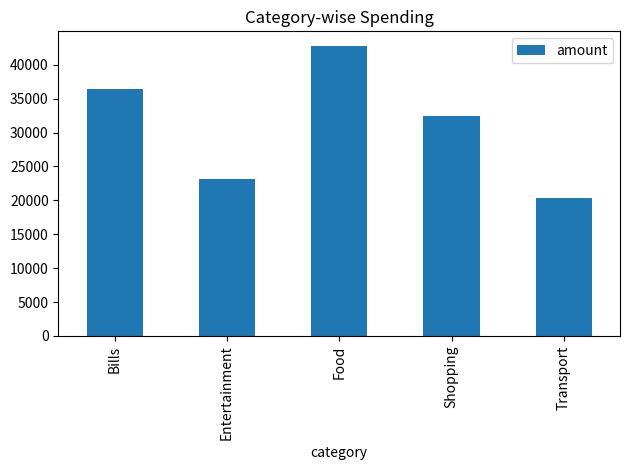
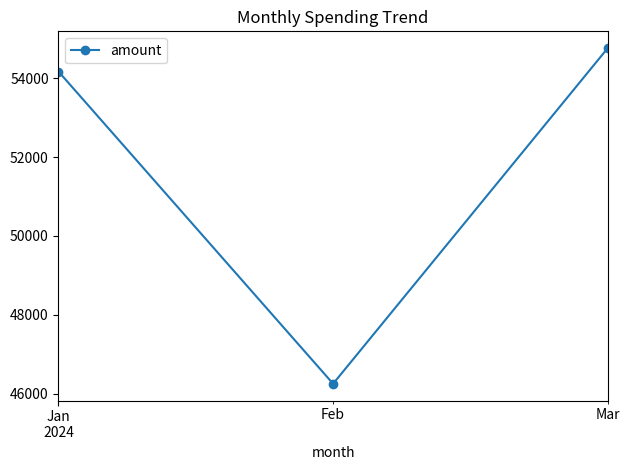
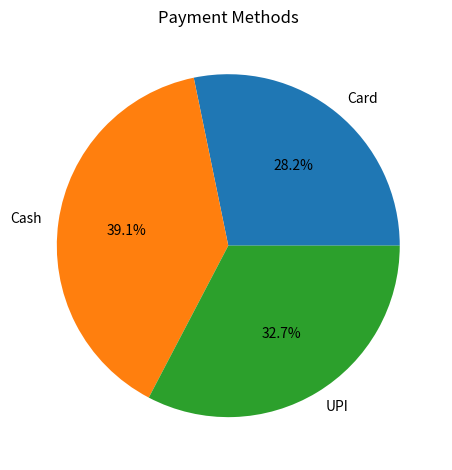
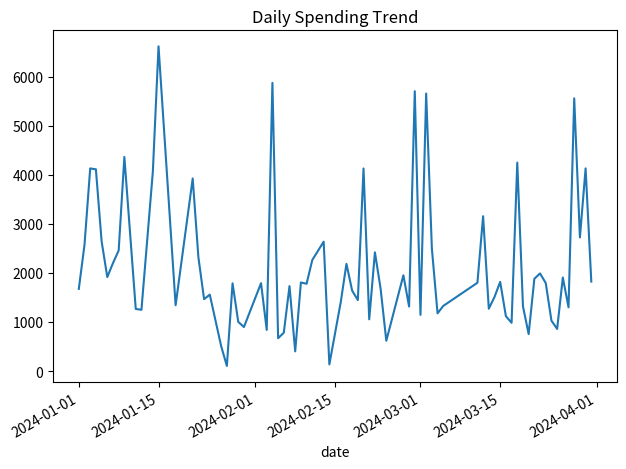

Reproduce these figures in Python, in order.
import pandas as pd
import numpy as np
import matplotlib.pyplot as plt
import os

# Create folders
os.makedirs("data", exist_ok=True)
os.makedirs("images", exist_ok=True)
os.makedirs("outputs", exist_ok=True)

# ----------------------------
# 1. GENERATE DATA
# ----------------------------
np.random.seed(42)

dates = pd.date_range(start="2024-01-01", end="2024-03-31")

data = {
    "date": np.random.choice(dates, 150),
    "category": np.random.choice(
        ["Food", "Transport", "Shopping", "Bills", "Entertainment"], 150
    ),
    "amount": np.random.randint(100, 2000, 150),
    "payment_method": np.random.choice(
        ["Cash", "UPI", "Card"], 150
    ),
    "notes": ["Expense"] * 150,
}

df = pd.DataFrame(data)

# Save dataset
df.to_csv("data/expenses.csv", index=False)

# ----------------------------
# 2. CLEANING
# ----------------------------
df["date"] = pd.to_datetime(df["date"])
df["month"] = df["date"].dt.to_period("M")

# ----------------------------
# 3. ANALYSIS
# ----------------------------
category_expense = df.groupby("category")["amount"].sum().reset_index()
monthly_expense = df.groupby("month")["amount"].sum().reset_index()
payment_expense = df.groupby("payment_method")["amount"].sum()
daily_expense = df.groupby("date")["amount"].sum()

# ----------------------------
# 4. INSIGHTS
# ----------------------------
highest_category = category_expense.loc[category_expense["amount"].idxmax(), "category"]
total_spending = df["amount"].sum()
average_daily = daily_expense.mean()

# ----------------------------
# 5. VISUALIZATION
# ----------------------------
category_expense.plot(x="category", y="amount", kind="bar", title="Category-wise Spending")
plt.tight_layout()
plt.savefig("images/category_bar.png")
plt.close()

monthly_expense.plot(x="month", y="amount", kind="line", marker="o", title="Monthly Spending Trend")
plt.tight_layout()
plt.savefig("images/monthly_line.png")
plt.close()

payment_expense.plot(kind="pie", autopct="%1.1f%%", title="Payment Methods")
plt.ylabel("")
plt.tight_layout()
plt.savefig("images/payment_pie.png")
plt.close()

daily_expense.plot(title="Daily Spending Trend")
plt.tight_layout()
plt.savefig("images/daily_trend.png")
plt.close()

# ----------------------------
# 6. REPORTS (UPGRADED ✅)
# ----------------------------

# 1. Summary Report
summary_report = pd.DataFrame({
    "Metric": ["Total Spending", "Highest Category", "Average Daily Spending"],
    "Value": [total_spending, highest_category, round(average_daily, 2)]
})

summary_report.to_csv("outputs/summary_report.csv", index=False)

# 2. Category Report
category_expense.to_csv("outputs/category_report.csv", index=False)

# 3. Monthly Report
monthly_expense.to_csv("outputs/monthly_report.csv", index=False)

print("\n✅ Multiple Reports Generated Successfully!")
